Run: headless pygame with SDL's dummy video driver; simulated clock (each Clock.tick advances the game by its frame time, no real sleeping); random seed 0; keys injected as events and as key.get_pressed() state; no mouse input.
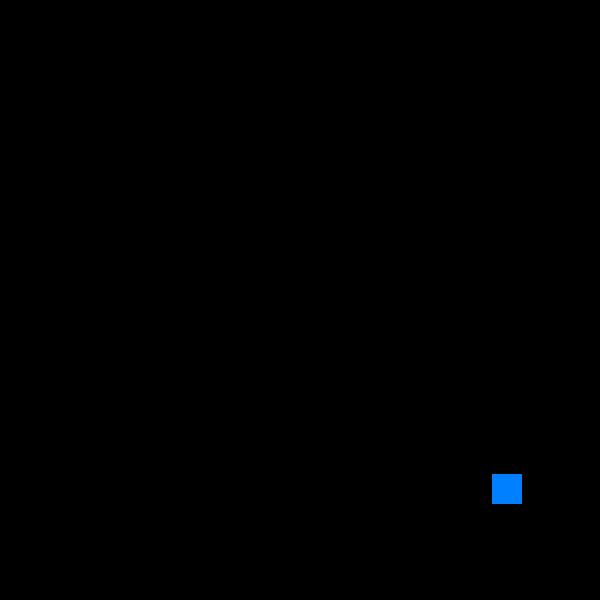
Frame 1 of 4 · flips 1–60 · no input
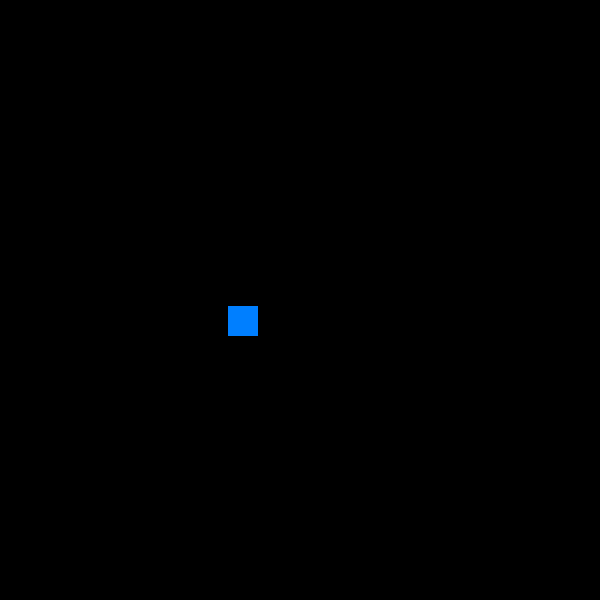
Frame 2 of 4 · flips 61–180 · tapped SPACE, RETURN · held RIGHT (→), D
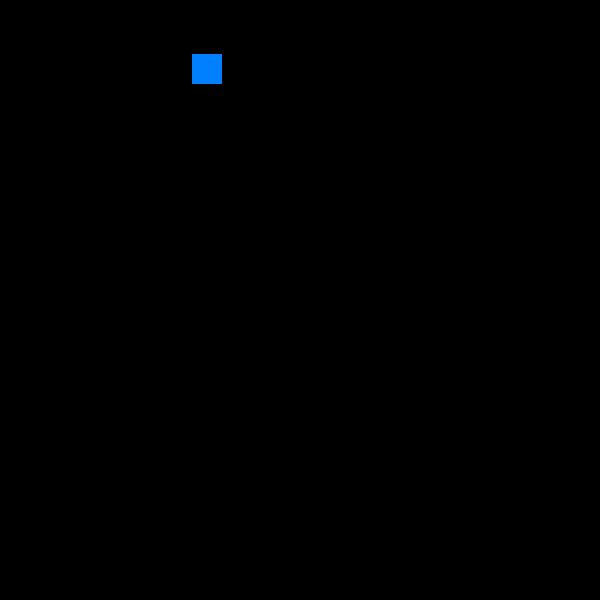
Frame 3 of 4 · flips 181–300 · held DOWN (↓), S
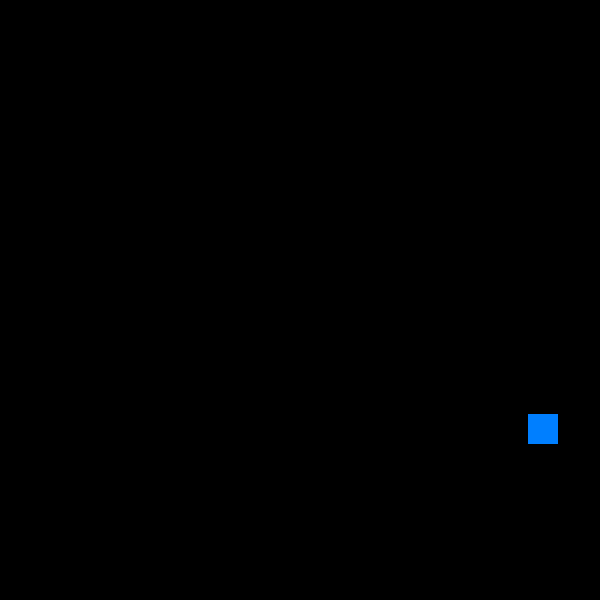
Frame 4 of 4 · flips 301–420 · held LEFT (←), A, UP (↑), W

The pygame program that drew these frames:

import pygame

pygame.init()

width = 600
height = 600

screen = pygame.display.set_mode((width, height))

FPS = 60
BALL_WIDTH = 30
BALL_HEIGHT = 30

ball_position = pygame.Vector2(screen.get_width() / 2, screen.get_height() / 2)
ball_velocity = pygame.Vector2(6, 3)  
BLACK = (0, 0, 0)
AZURE = (0, 127, 255)


def start():
    pygame.display.set_caption("Prog Tutorial")


def update():
    run = True
    clock = pygame.time.Clock()

    while run:
        clock.tick(FPS)
        draw()
        move()
        for event in pygame.event.get():
            if event.type == pygame.QUIT:
                run = False
                break


def draw():
    pygame.display.update()
    screen.fill(BLACK)
    pygame.draw.rect(
        screen, AZURE, (ball_position.x, ball_position.y, BALL_WIDTH, BALL_HEIGHT)
    )


def move():
    ball_position.x += ball_velocity.x
    ball_position.y += ball_velocity.y

    if ball_position.x <= 0 or ball_position.x >= 570:
        ball_velocity.x *= -1  

    if ball_position.y <= 0 or ball_position.y >= 570:
        ball_velocity.y *= -1  


start()
update()
